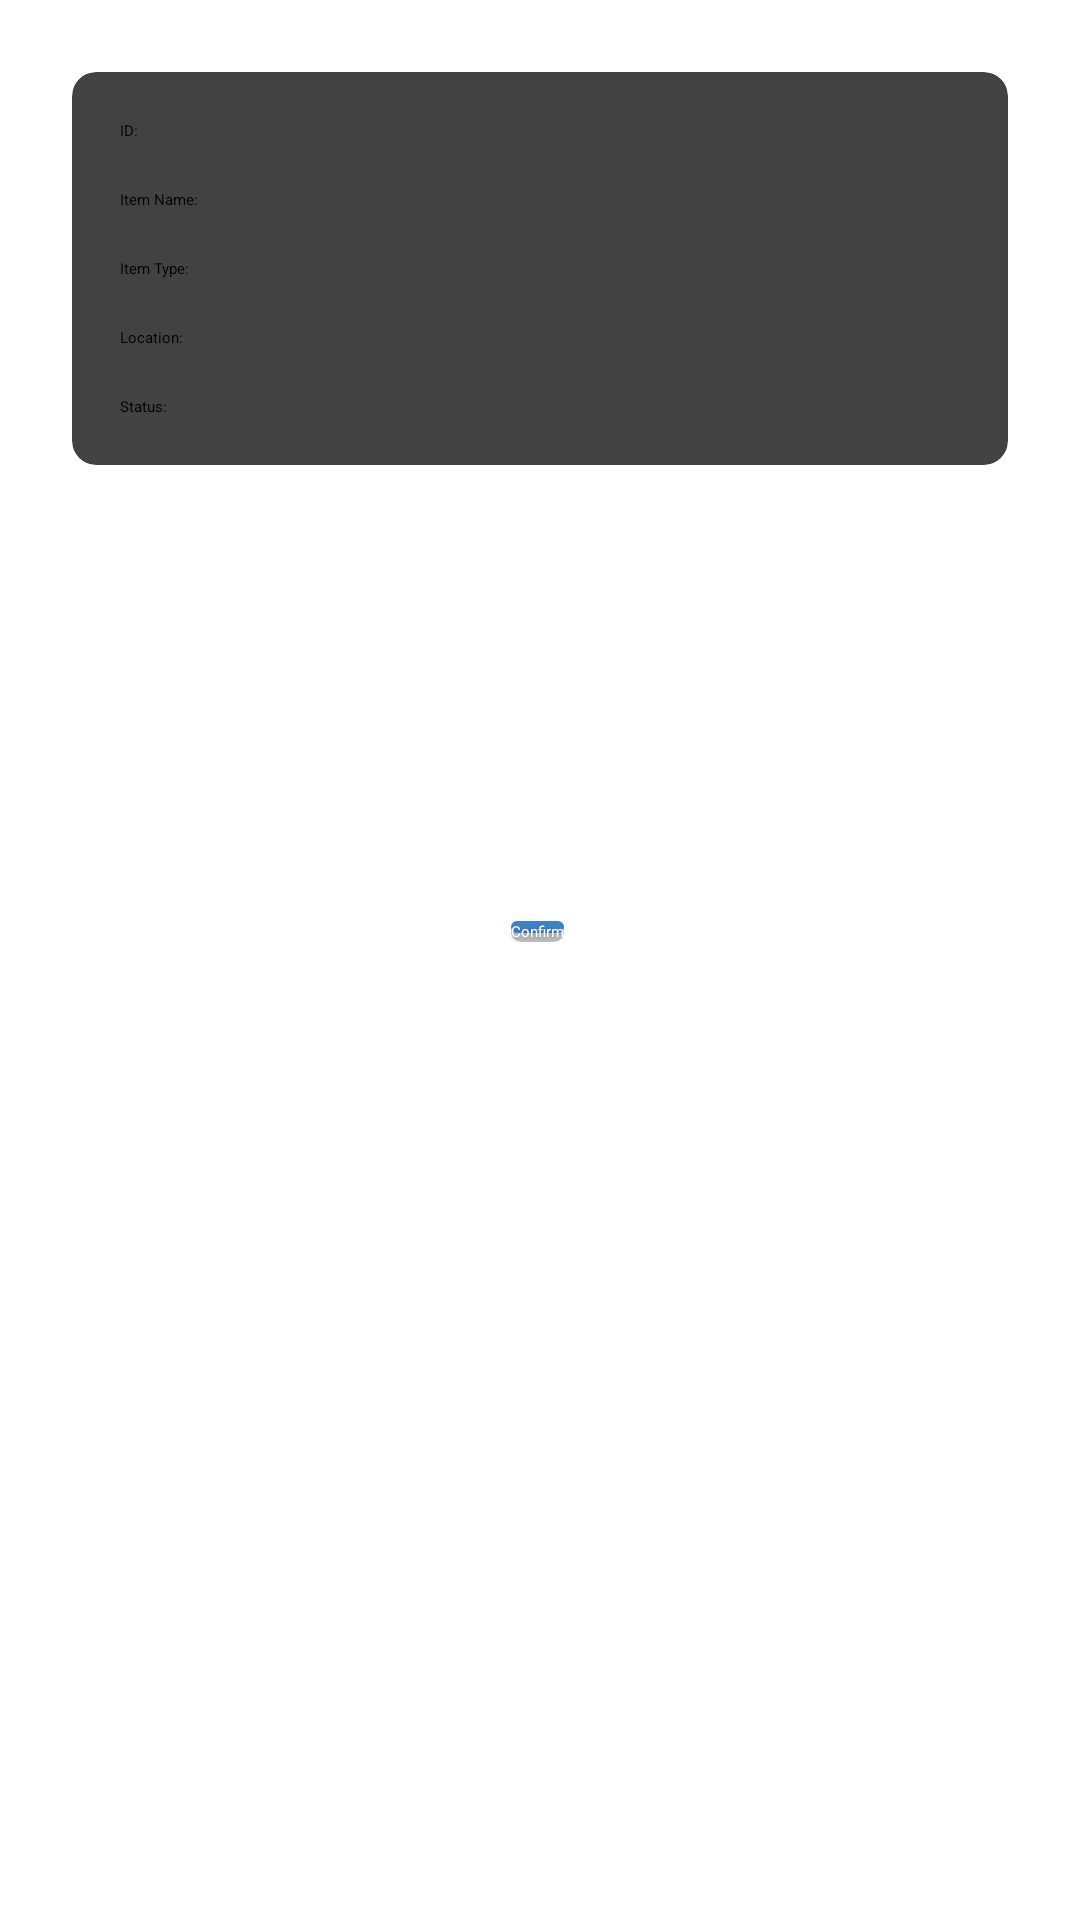

Here is an Android app screen rendered from its layout file. Give the layout XML and the strings, colors and styles it references.
<!-- AndroidManifest.xml: application theme Theme.App.Starting -->
<!-- res/layout/fragment_update_item.xml -->
<?xml version="1.0" encoding="utf-8"?>
<androidx.constraintlayout.widget.ConstraintLayout xmlns:android="http://schemas.android.com/apk/res/android"
    android:layout_width="match_parent"
    android:layout_height="match_parent"
    xmlns:app="http://schemas.android.com/apk/res-auto"
    xmlns:tools="http://schemas.android.com/tools"
    tools:context=".addcheck.UpdateDrugFragment">

    <androidx.cardview.widget.CardView
        android:id="@+id/update_holder"
        android:layout_width="match_parent"
        android:layout_height="wrap_content"
        android:layout_marginStart="24dp"
        android:layout_marginTop="24dp"
        android:layout_marginEnd="24dp"
        app:cardCornerRadius="8dp"
        app:cardElevation="4dp"
        app:layout_constraintTop_toTopOf="parent"
        app:layout_constraintStart_toStartOf="parent"
        app:layout_constraintEnd_toEndOf="parent">

        <androidx.constraintlayout.widget.ConstraintLayout
            android:layout_width="match_parent"
            android:layout_height="match_parent"
            android:padding="16dp">

            <TextView
                android:id="@+id/textView11"
                android:layout_width="wrap_content"
                android:layout_height="wrap_content"
                android:text="ID:"
                android:textColor="@color/black"
                app:layout_constraintStart_toStartOf="parent"
                app:layout_constraintTop_toTopOf="parent" />

            <TextView
                android:id="@+id/tv_id"
                android:layout_width="0dp"
                android:layout_height="wrap_content"
                android:layout_marginStart="8dp"
                android:ems="10"
                app:layout_constraintStart_toEndOf="@+id/textView11"
                app:layout_constraintEnd_toEndOf="parent"
                app:layout_constraintTop_toTopOf="@+id/textView11" />

            <TextView
                android:id="@+id/textView7"
                android:layout_width="wrap_content"
                android:layout_height="wrap_content"
                android:layout_marginTop="16dp"
                android:text="Item Name:"
                android:textColor="@color/black"
                app:layout_constraintStart_toStartOf="parent"
                app:layout_constraintTop_toBottomOf="@+id/textView11" />

            <TextView
                android:id="@+id/tv_item_name"
                android:layout_width="0dp"
                android:layout_height="wrap_content"
                android:layout_marginStart="8dp"
                android:ems="10"
                app:layout_constraintStart_toEndOf="@+id/textView7"
                app:layout_constraintEnd_toEndOf="parent"
                app:layout_constraintTop_toTopOf="@+id/textView7" />

            <TextView
                android:id="@+id/textView8"
                android:layout_width="wrap_content"
                android:layout_height="wrap_content"
                android:layout_marginTop="16dp"
                android:text="Item Type:"
                android:textColor="@color/black"
                app:layout_constraintStart_toStartOf="parent"
                app:layout_constraintTop_toBottomOf="@+id/textView7" />

            <TextView
                android:id="@+id/tv_type"
                android:layout_width="0dp"
                android:layout_height="wrap_content"
                android:layout_marginStart="8dp"
                android:ems="10"
                app:layout_constraintStart_toEndOf="@+id/textView8"
                app:layout_constraintEnd_toEndOf="parent"
                app:layout_constraintTop_toTopOf="@+id/textView8" />

            <TextView
                android:id="@+id/textView9"
                android:layout_width="wrap_content"
                android:layout_height="wrap_content"
                android:layout_marginTop="16dp"
                android:text="Location:"
                android:textColor="@color/black"
                app:layout_constraintStart_toStartOf="parent"
                app:layout_constraintTop_toBottomOf="@+id/textView8" />

            <TextView
                android:id="@+id/tv_location"
                android:layout_width="0dp"
                android:layout_height="wrap_content"
                android:layout_marginStart="8dp"
                android:ems="10"
                app:layout_constraintStart_toEndOf="@+id/textView9"
                app:layout_constraintEnd_toEndOf="parent"
                app:layout_constraintTop_toTopOf="@+id/textView9" />

            <TextView
                android:id="@+id/textView10"
                android:layout_width="wrap_content"
                android:layout_height="wrap_content"
                android:layout_marginTop="16dp"
                android:text="Status:"
                android:textColor="@color/black"
                app:layout_constraintStart_toStartOf="parent"
                app:layout_constraintTop_toBottomOf="@+id/textView9" />

            <Spinner
                android:id="@+id/spinner_status"
                android:layout_width="0dp"
                android:layout_height="wrap_content"
                android:layout_marginStart="8dp"
                android:ems="10"
                android:inputType="text"
                app:layout_constraintStart_toEndOf="@+id/textView10"
                app:layout_constraintEnd_toEndOf="parent"
                app:layout_constraintTop_toTopOf="@+id/textView10" />

        </androidx.constraintlayout.widget.ConstraintLayout>
    </androidx.cardview.widget.CardView>

    <Button
        android:id="@+id/btn_confirm"
        android:layout_width="wrap_content"
        android:layout_height="wrap_content"
        android:background="@drawable/buttonbackground"
        android:shadowColor="#55000000"
        android:shadowDx="0"
        android:shadowDy="2"
        android:shadowRadius="4"
        android:text="Confirm"
        android:textColor="@color/white"
        app:layout_constraintBottom_toBottomOf="parent"
        app:layout_constraintEnd_toEndOf="parent"
        app:layout_constraintHorizontal_bias="0.498"
        app:layout_constraintStart_toStartOf="parent"
        app:layout_constraintTop_toBottomOf="@+id/update_holder"
        app:layout_constraintVertical_bias="0.318"/>

</androidx.constraintlayout.widget.ConstraintLayout>
<!-- resources referenced by this layout -->
<resources>
  <color name="black">#FF000000</color>
  <color name="white">#FFFFFFFF</color>
  <!-- drawable buttonbackground (drawable) -->
  <layer-list xmlns:android="http://schemas.android.com/apk/res/android">
      
      <item>
          <shape android:shape="rectangle">
              <solid android:color="#40000000" /> 
              <corners android:radius="20dp" /> 
          </shape>
      </item>
      
      <item android:top="0dp" android:left="0dp" android:right="0dp" android:bottom="3dp">
          <shape android:shape="rectangle">
              <solid android:color="#3E81C6" /> 
              <corners android:radius="100dp" /> 
          </shape>
      </item>
  </layer-list>
  <style name="Theme.App.Starting" parent="Theme.SplashScreen">
          <item name="windowSplashScreenBackground">@color/white</item>
          <item name="windowSplashScreenAnimatedIcon">@mipmap/ic_launcher_foreground</item>
          <item name="postSplashScreenTheme">@style/Theme.DrugCheckApp</item>
      </style>
  <style name="Theme.DrugCheckApp" parent="Theme.AppCompat.Light.NoActionBar">
          
          <item name="colorPrimary">#3E81C6</item>
          <item name="colorPrimaryVariant">#3E81C6</item>
          <item name="colorOnPrimary">@color/white</item>
          
          <item name="colorSecondary">@color/teal_200</item>
          <item name="colorSecondaryVariant">@color/teal_700</item>
          <item name="colorOnSecondary">@color/white</item>
          
          <item name="android:statusBarColor">?attr/colorPrimaryVariant</item>
          
      </style>
  <color name="teal_200">#FF03DAC5</color>
  <color name="teal_700">#FF018786</color>
</resources>
